Labelled photos from "dataset", an image-classification folder in Sanjay-Raam/IESA-Hackathon. The possible labels are: center defect, cracks, edge defect, no defects, open defect, particles, scratches.

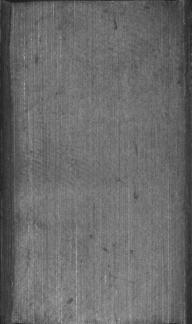
Label: no defects

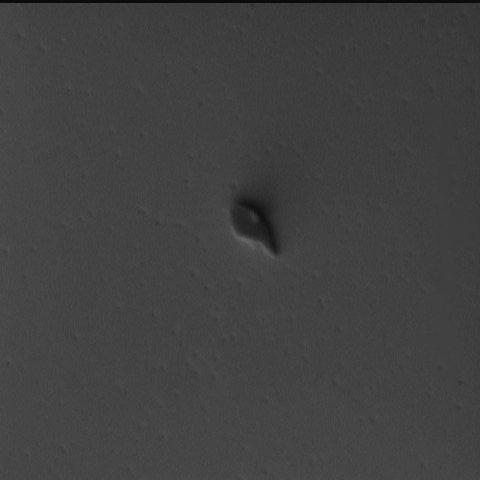
Label: particles

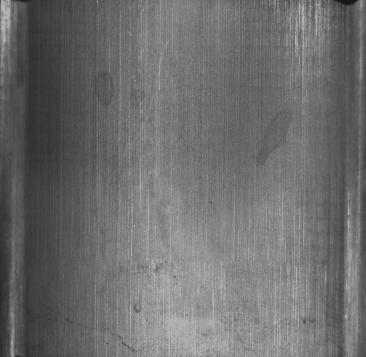
Label: no defects

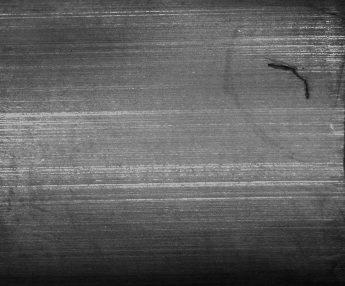
Label: cracks

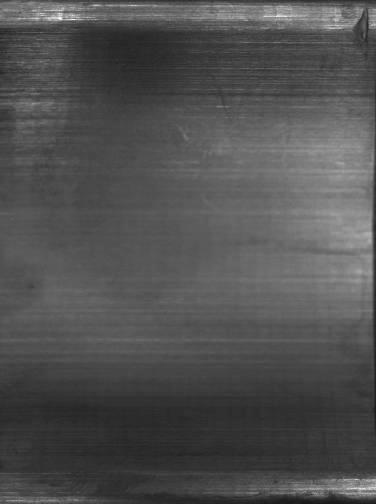
Label: edge defect

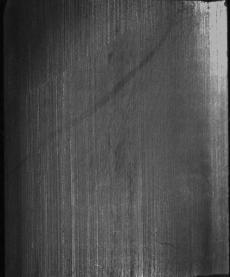
Label: scratches
